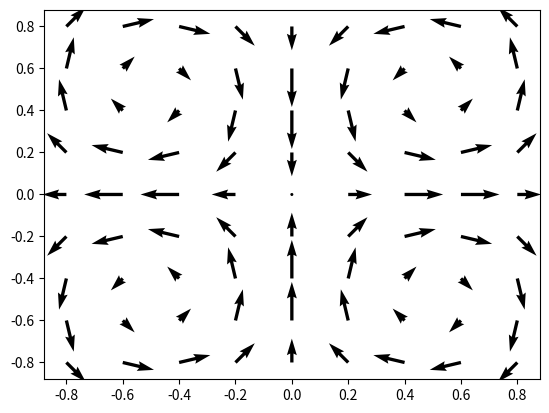

Python code for this plot:
#!/usr/bin/env python3
# c/o https://matplotlib.org/mpl_toolkits/mplot3d/tutorial.html#quiver
import matplotlib.pyplot as plt
import numpy as np

fig, ax = plt.subplots()

x, y = np.meshgrid(np.arange(-0.8, 1, 0.2), np.arange(-0.8, 1, 0.2))

u = np.sin(np.pi * x) * np.cos(np.pi * y)
v = -np.cos(np.pi * x) * np.sin(np.pi * y)

ax.quiver(x, y, u, v)

plt.show()

